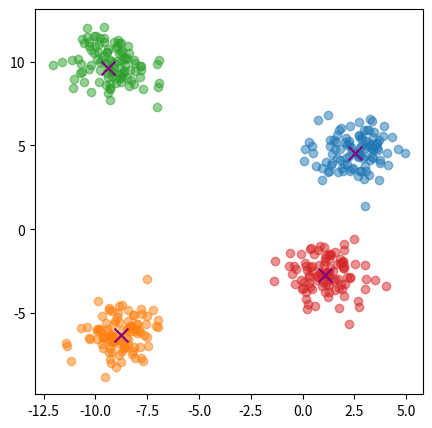

Generate this figure with matplotlib:
# knn x dataset
import numpy as np
import matplotlib.pyplot as plt

# my code
# color_list = ['red','blue','green','orange']
#
# fig, ax = plt.subplots(figsize=(5, 5))
#
# for color in color_list:
#     centroid = np.random.uniform(-5, 5, (2,))
#
#     n_data = 100
#     data = np.random.normal(loc=centroid, scale=0.5, size=(n_data, 2))
#
#     ax.scatter(data[:, 0], data[:, 1], c=color, alpha=0.3)
#     ax.scatter(centroid[0], centroid[1], marker='x', s=100, c='purple')
#
# plt.show()
#


n_classes = 4
n_data = 100
data = []
centroids = []

for _ in range(n_classes):
    centroid = np.random.uniform(low=-10, high=10, size=(2,))
    data_ = np.random.normal(loc=centroid, scale=1, size=(n_data, 2))

    centroids.append(centroid)
    data.append(data_)

centroids = np.vstack(centroids)
data = np.vstack(data)

fig, ax = plt.subplots(figsize=(5, 5))
for class_idx in range(n_classes):
    data_ = data[class_idx * n_data: (class_idx + 1) * n_data]

    ax.scatter(data_[:, 0], data_[:, 1], alpha=0.5)

for centroid in centroids:
    ax.scatter(centroid[0], centroid[1], c='purple', marker='x', s=100)

plt.show()